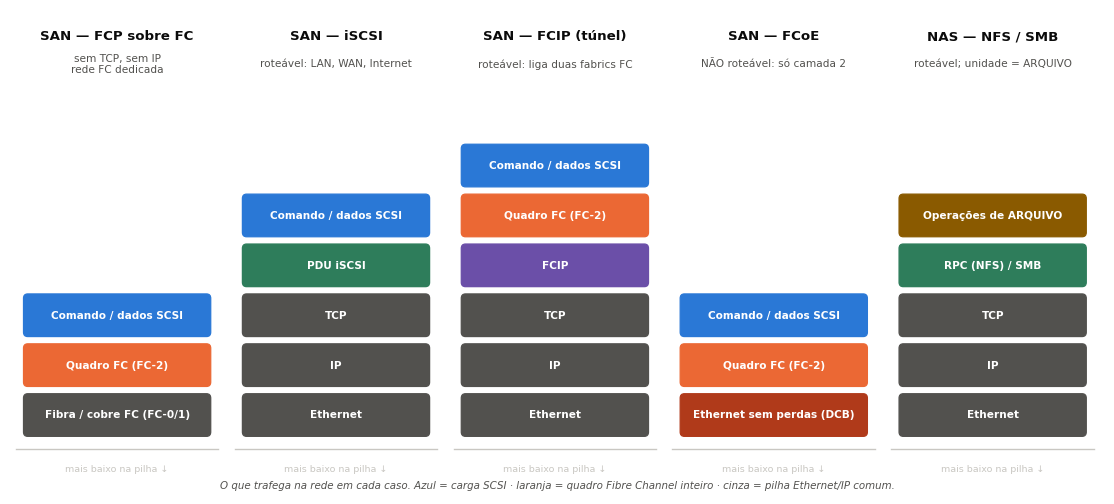

The script that saved this image: (Note: this script raises an exception after producing the figure.)
import matplotlib
matplotlib.use("Agg")
import matplotlib.pyplot as plt
from matplotlib.patches import FancyBboxPatch

AZUL="#2a78d6"; LARANJA="#eb6834"; TINTA="#0b0b0b"; TINTA2="#52514e"
LINHA="#c9c7c2"; VERDE="#2e7d5b"; ROXO="#6b4fa8"; BRANCO="#ffffff"
plt.rcParams.update({"font.family":"DejaVu Sans","font.size":8})

fig, ax = plt.subplots(figsize=(11.0, 4.9))
ax.set_xlim(0, 47); ax.set_ylim(0, 20); ax.axis("off")

def cx(x, y, w, h, txt, fc, tc=BRANCO, fs=8.0, bold=True):
    ax.add_patch(FancyBboxPatch((x, y), w, h,
        boxstyle="round,pad=0.02,rounding_size=0.18",
        linewidth=0.9, edgecolor=fc, facecolor=fc))
    ax.text(x+w/2, y+h/2, txt, ha="center", va="center", color=tc,
            fontsize=fs, fontweight="bold" if bold else "normal")

COLS = [
    ("SAN — FCP sobre FC",      "sem TCP, sem IP\nrede FC dedicada",
     [("Comando / dados SCSI", AZUL), ("Quadro FC (FC-2)", LARANJA), ("Fibra / cobre FC (FC-0/1)", TINTA2)]),
    ("SAN — iSCSI",             "roteável: LAN, WAN, Internet",
     [("Comando / dados SCSI", AZUL), ("PDU iSCSI", VERDE), ("TCP", TINTA2), ("IP", TINTA2), ("Ethernet", TINTA2)]),
    ("SAN — FCIP (túnel)",      "roteável: liga duas fabrics FC",
     [("Comando / dados SCSI", AZUL), ("Quadro FC (FC-2)", LARANJA), ("FCIP", ROXO), ("TCP", TINTA2), ("IP", TINTA2), ("Ethernet", TINTA2)]),
    ("SAN — FCoE",              "NÃO roteável: só camada 2",
     [("Comando / dados SCSI", AZUL), ("Quadro FC (FC-2)", LARANJA), ("Ethernet sem perdas (DCB)", "#b03a1a")]),
    ("NAS — NFS / SMB",         "roteável; unidade = ARQUIVO",
     [("Operações de ARQUIVO", "#8a5a00"), ("RPC (NFS) / SMB", VERDE), ("TCP", TINTA2), ("IP", TINTA2), ("Ethernet", TINTA2)]),
]

W = 8.0; GAP = 1.4; H = 1.72; Y0 = 2.4
for k,(titulo, sub, pilha) in enumerate(COLS):
    x = 0.6 + k*(W+GAP)
    ax.text(x+W/2, 18.9, titulo, ha="center", va="center",
            color=TINTA, fontsize=9.6, fontweight="bold")
    ax.text(x+W/2, 17.75, sub, ha="center", va="center", color=TINTA2, fontsize=7.6)
    y = Y0
    for nome, cor in reversed(pilha):
        cx(x, y, W, H, nome, cor, fs=7.6)
        y += H + 0.34
    ax.plot([x-0.35, x+W+0.35], [Y0-0.55, Y0-0.55], color=LINHA, lw=1.0)
    ax.text(x+W/2, Y0-1.35, "mais baixo na pilha ↓", ha="center", va="center",
            color=LINHA, fontsize=6.8)

ax.text(23.5, 0.35,
        "O que trafega na rede em cada caso. Azul = carga SCSI · laranja = quadro Fibre Channel inteiro · cinza = pilha Ethernet/IP comum.",
        ha="center", va="center", color=TINTA2, fontsize=7.4, style="italic")

plt.tight_layout(pad=0.25)
plt.savefig("fig/encapsulamento.pdf", format="pdf", bbox_inches="tight")
plt.savefig("fig/encapsulamento.png", dpi=175, bbox_inches="tight")
print("ok")
